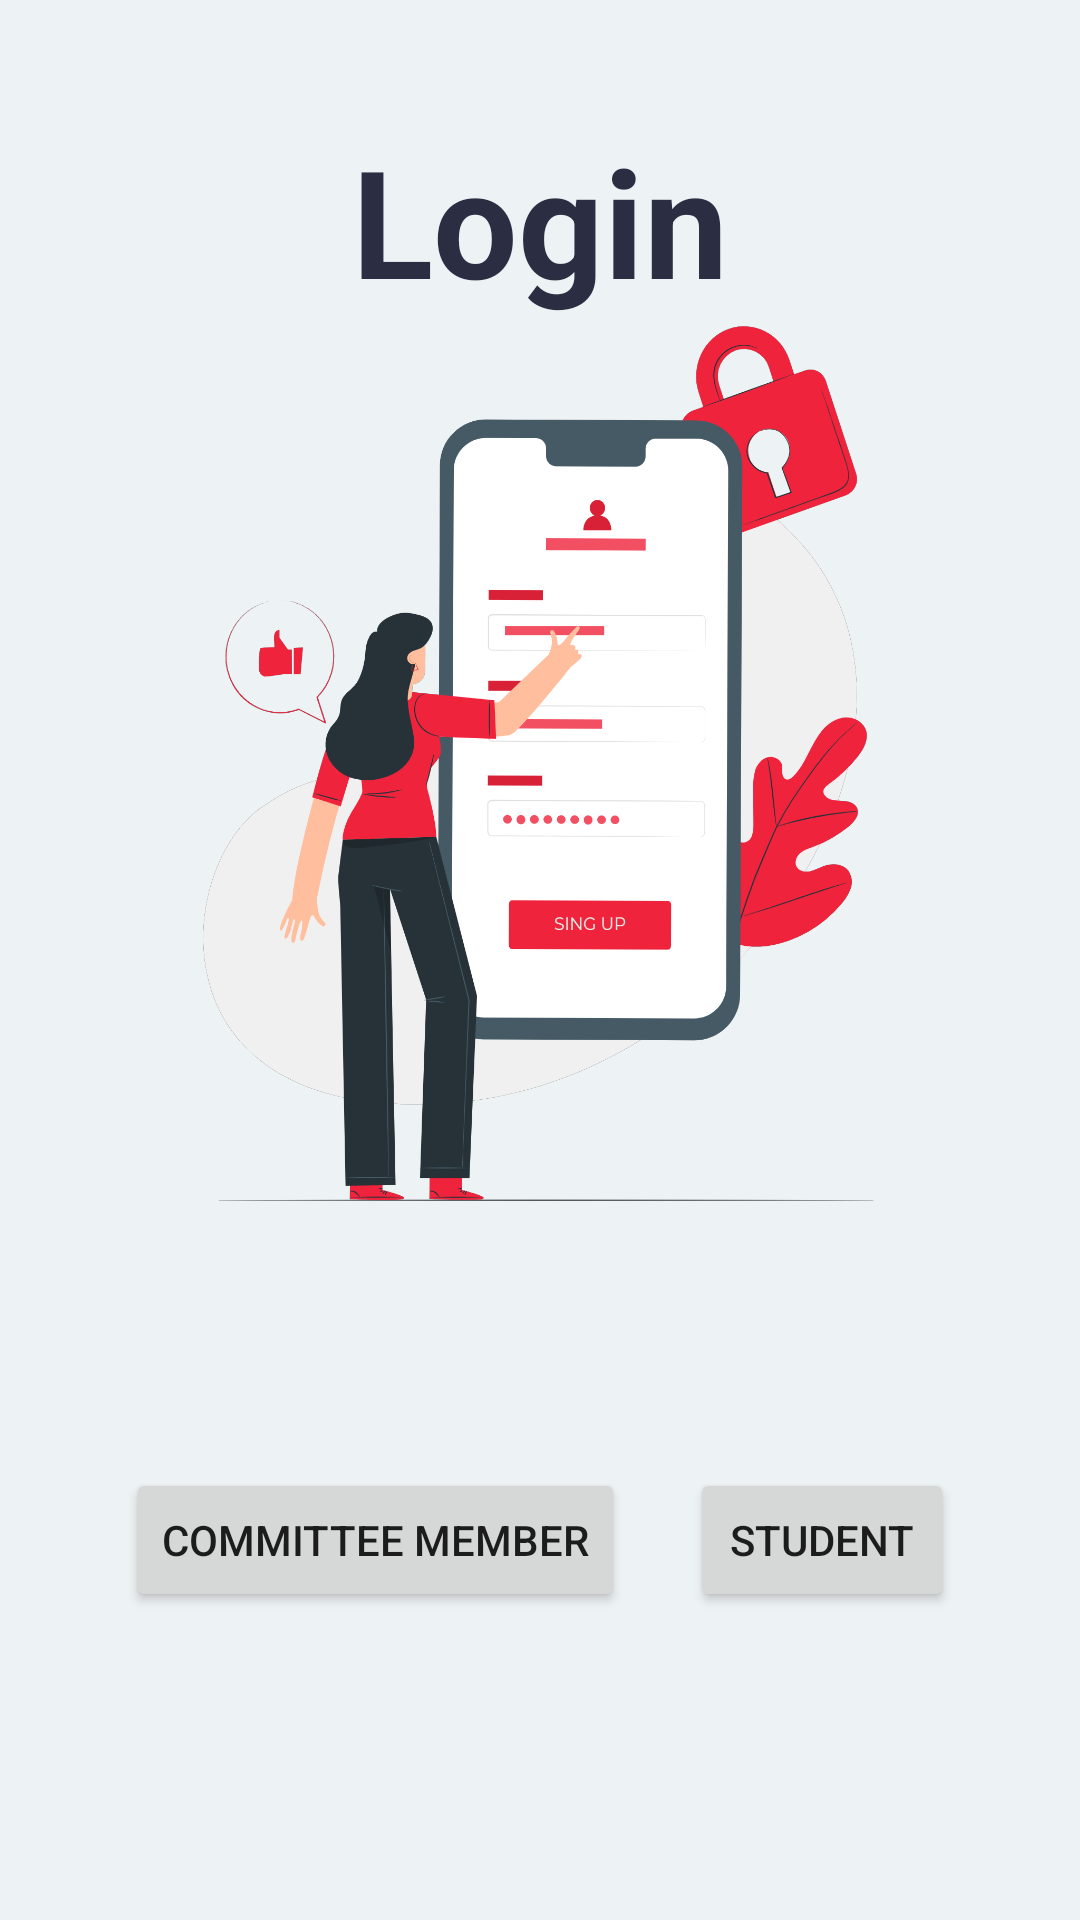

Write the Android layout XML for this screen, with the resource values it uses.
<!-- AndroidManifest.xml: application theme Theme.SwinClubEventManagementApplication -->
<!-- res/layout/activity_main.xml -->
<?xml version="1.0" encoding="utf-8"?>
<androidx.constraintlayout.widget.ConstraintLayout xmlns:android="http://schemas.android.com/apk/res/android"
    xmlns:app="http://schemas.android.com/apk/res-auto"
    xmlns:tools="http://schemas.android.com/tools"
    android:layout_width="match_parent"
    android:layout_height="match_parent"
    tools:context=".MainActivity"
    android:background="@color/grey"
    android:padding="20dp">







































































    <TextView
        android:id="@+id/textViewLoginTitle"
        android:layout_width="wrap_content"
        android:layout_height="wrap_content"
        android:layout_marginTop="20dp"
        android:text="@string/login"
        android:textColor="@color/dark_black"
        android:textSize="50sp"
        android:textStyle="bold"
        app:layout_constraintLeft_toLeftOf="parent"
        app:layout_constraintRight_toRightOf="parent"
        app:layout_constraintTop_toTopOf="parent" />



    <ImageView
        android:id="@+id/imageViewLogin"
        android:layout_width="wrap_content"
        android:layout_height="300dp"
        app:layout_constraintEnd_toEndOf="parent"
        app:layout_constraintStart_toStartOf="parent"
        app:layout_constraintTop_toBottomOf="@+id/textViewLoginTitle"
        app:srcCompat="@drawable/mobile_login"
        tools:ignore="ContentDescription" />

    <ImageView
        android:id="@+id/imageViewAppLogo"
        android:layout_width="68dp"
        android:layout_height="33dp"
        app:layout_constraintEnd_toEndOf="parent"
        app:layout_constraintStart_toStartOf="parent"
        app:layout_constraintTop_toBottomOf="@+id/textViewLoginTitle"
        app:srcCompat="@drawable/swinburnelogo"
        android:layout_marginLeft="30dp"
        android:layout_marginTop="50dp"
        tools:ignore="ContentDescription" />

    <Button
        android:id="@+id/buttonCommitteeMember"
        android:layout_width="wrap_content"
        android:layout_height="wrap_content"
        android:text="@string/committee_member"
        app:layout_constraintBottom_toBottomOf="parent"
        app:layout_constraintEnd_toStartOf="@+id/buttonStudent"
        app:layout_constraintHorizontal_chainStyle="spread"
        app:layout_constraintStart_toStartOf="parent"
        app:layout_constraintTop_toBottomOf="@+id/imageViewLogin" />

    <Button
        android:id="@+id/buttonStudent"
        android:layout_width="wrap_content"
        android:layout_height="wrap_content"
        android:text="@string/student"
        app:layout_constraintBottom_toBottomOf="parent"
        app:layout_constraintEnd_toEndOf="parent"
        app:layout_constraintStart_toEndOf="@+id/buttonCommitteeMember"
        app:layout_constraintTop_toBottomOf="@+id/imageViewLogin" />
</androidx.constraintlayout.widget.ConstraintLayout>
<!-- resources referenced by this layout -->
<resources>
  <color name="dark_black">#2b2d42</color>
  <color name="grey">#edf2f4</color>
  <color name="light_blue">#8d99ae</color>
  <!-- drawable mobile_login: png bitmap (drawable, 288568 bytes) -->
  <string name="committee_member">Committee Member</string>
  <string name="login">Login</string>
  <string name="student">Student</string>
  <style name="Theme.SwinClubEventManagementApplication" parent="Theme.MaterialComponents.DayNight.DarkActionBar">
          
          <item name="colorPrimary">@color/red</item>
          <item name="colorPrimaryVariant">@color/dark_red</item>
          <item name="colorOnPrimary">@color/white</item>
          
          <item name="colorSecondary">@color/teal_200</item>
          <item name="colorSecondaryVariant">@color/teal_700</item>
          <item name="colorOnSecondary">@color/black</item>
          
          <item name="android:statusBarColor" tools:targetApi="l">?attr/colorPrimaryVariant</item>
          
  
      </style>
  <color name="red">#ef233c</color>
  <color name="dark_red">#d80032</color>
  <color name="white">#FFFFFFFF</color>
  <color name="teal_200">#FF03DAC5</color>
  <color name="teal_700">#FF018786</color>
  <color name="black">#FF000000</color>
</resources>
